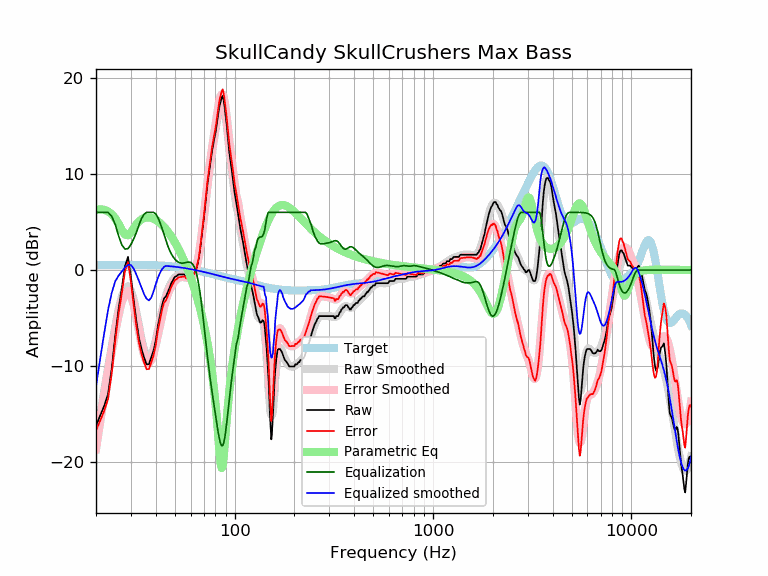

Source data for this figure (header and first rows):
frequency, raw, error, smoothed, error_smoothed, equalization, parametric_eq, equalized_raw, equalized_smoothed, target
20, -16.18, -16.70, -18.09, -18.61, 6.00, 6.26, -10.18, -12.09, 0.52
21, -15.11, -15.63, -15.21, -15.73, 6.00, 6.31, -9.11, -9.21, 0.52
22, -14.11, -14.64, -12.56, -13.09, 6.00, 6.26, -8.11, -6.56, 0.52
23, -12.90, -13.42, -10.15, -10.68, 6.00, 6.10, -6.90, -4.15, 0.53
24, -10.27, -10.80, -7.97, -8.50, 5.59, 5.81, -4.68, -2.38, 0.53
25, -6.83, -7.36, -5.92, -6.45, 4.75, 5.38, -2.08, -1.16, 0.53
26, -4.00, -4.53, -4.14, -4.67, 3.55, 4.80, -0.45, -0.58, 0.53
27, -1.86, -2.39, -2.75, -3.28, 2.61, 4.17, 0.75, -0.14, 0.53
28, 0.42, -0.11, -1.90, -2.43, 2.18, 3.69, 2.60, 0.28, 0.53
29, 1.37, 0.83, -1.69, -2.23, 2.23, 3.61, 3.59, 0.53, 0.53
30, -0.73, -1.26, -2.12, -2.66, 2.66, 3.90, 1.92, 0.53, 0.53
31, -3.17, -3.70, -3.10, -3.63, 3.24, 4.35, 0.07, 0.14, 0.53
32, -5.41, -5.94, -4.44, -4.98, 3.94, 4.76, -1.46, -0.50, 0.53
33, -7.13, -7.66, -5.92, -6.45, 4.74, 5.08, -2.39, -1.18, 0.53
34, -8.29, -8.81, -7.29, -7.82, 5.40, 5.29, -2.88, -1.88, 0.53
35, -9.13, -9.66, -8.36, -8.88, 5.82, 5.41, -3.31, -2.54, 0.52
36, -9.80, -10.32, -8.99, -9.51, 6.00, 5.47, -3.80, -2.99, 0.52
37, -9.77, -10.29, -9.15, -9.67, 6.00, 5.46, -3.77, -3.15, 0.51
38, -9.07, -9.58, -8.87, -9.37, 6.00, 5.42, -3.07, -2.87, 0.51
39, -8.36, -8.86, -8.22, -8.72, 6.00, 5.33, -2.36, -2.22, 0.50
40, -7.35, -7.84, -7.32, -7.81, 5.83, 5.21, -1.52, -1.49, 0.49
41, -5.82, -6.30, -6.30, -6.78, 5.48, 5.07, -0.34, -0.82, 0.48
42, -4.72, -5.20, -5.26, -5.73, 4.95, 4.90, 0.23, -0.31, 0.47
43, -3.71, -4.17, -4.28, -4.74, 4.35, 4.70, 0.65, 0.07, 0.46
44, -2.96, -3.41, -3.42, -3.87, 3.75, 4.49, 0.79, 0.33, 0.45
45, -2.74, -3.17, -2.70, -3.13, 3.13, 4.26, 0.40, 0.44, 0.44
46, -2.30, -2.72, -2.11, -2.53, 2.53, 4.01, 0.23, 0.42, 0.42
47, -1.82, -2.23, -1.64, -2.05, 2.05, 3.75, 0.22, 0.40, 0.40
48, -1.32, -1.71, -1.28, -1.66, 1.66, 3.47, 0.34, 0.39, 0.39
49, -1.01, -1.37, -0.99, -1.36, 1.36, 3.18, 0.35, 0.37, 0.37
50, -0.68, -1.03, -0.78, -1.13, 1.13, 2.87, 0.44, 0.35, 0.35
51, -0.64, -0.96, -0.62, -0.95, 0.95, 2.56, 0.31, 0.33, 0.33
52, -0.46, -0.76, -0.52, -0.83, 0.83, 2.23, 0.37, 0.30, 0.30
53, -0.46, -0.74, -0.47, -0.75, 0.75, 1.89, 0.30, 0.28, 0.28
54, -0.46, -0.71, -0.46, -0.72, 0.72, 1.54, 0.26, 0.26, 0.26
55, -0.46, -0.69, -0.49, -0.72, 0.72, 1.18, 0.27, 0.23, 0.23
56, -0.46, -0.66, -0.55, -0.75, 0.75, 0.81, 0.29, 0.21, 0.21
57, -0.68, -0.86, -0.61, -0.79, 0.79, 0.43, 0.10, 0.18, 0.18
58, -0.68, -0.84, -0.67, -0.82, 0.82, 0.04, 0.13, 0.15, 0.15
59, -0.68, -0.81, -0.70, -0.82, 0.82, -0.36, 0.14, 0.12, 0.12
60, -0.68, -0.78, -0.69, -0.78, 0.78, -0.78, 0.10, 0.10, 0.10
61, -0.46, -0.52, -0.61, -0.68, 0.68, -1.20, 0.22, 0.07, 0.07
62, -0.46, -0.50, -0.44, -0.48, 0.48, -1.64, 0.02, 0.04, 0.04
63, -0.23, -0.24, -0.16, -0.17, 0.17, -2.09, -0.06, 0.01, 0.01
64, 0.10, 0.12, 0.25, 0.27, -0.27, -2.55, -0.17, -0.02, -0.02
65, 0.62, 0.67, 0.80, 0.85, -0.85, -3.03, -0.23, -0.05, -0.05
66, 1.24, 1.32, 1.51, 1.59, -1.59, -3.53, -0.34, -0.08, -0.08
67, 2.20, 2.31, 2.35, 2.46, -2.46, -4.04, -0.26, -0.11, -0.11
68, 3.30, 3.44, 3.32, 3.45, -3.45, -4.58, -0.15, -0.14, -0.14
69, 4.41, 4.58, 4.37, 4.54, -4.54, -5.13, -0.13, -0.17, -0.17
70, 5.46, 5.65, 5.49, 5.68, -5.68, -5.71, -0.22, -0.20, -0.20
71, 6.67, 6.89, 6.61, 6.84, -6.84, -6.32, -0.17, -0.23, -0.23
72, 7.89, 8.14, 7.72, 7.98, -7.98, -6.96, -0.09, -0.26, -0.26
73, 9.02, 9.30, 8.79, 9.07, -9.07, -7.63, -0.05, -0.28, -0.29
74, 9.89, 10.20, 9.78, 10.09, -10.09, -8.34, -0.20, -0.31, -0.31
75, 10.77, 11.11, 10.70, 11.04, -11.04, -9.10, -0.27, -0.34, -0.34
76, 11.59, 11.96, 11.54, 11.92, -11.92, -9.91, -0.33, -0.37, -0.37
77, 12.44, 12.84, 12.33, 12.74, -12.74, -10.77, -0.30, -0.40, -0.40
78, 13.09, 13.52, 13.09, 13.52, -13.52, -11.71, -0.43, -0.43, -0.43
79, 13.67, 14.14, 13.82, 14.28, -14.28, -12.72, -0.60, -0.46, -0.46
... 553 more rows
